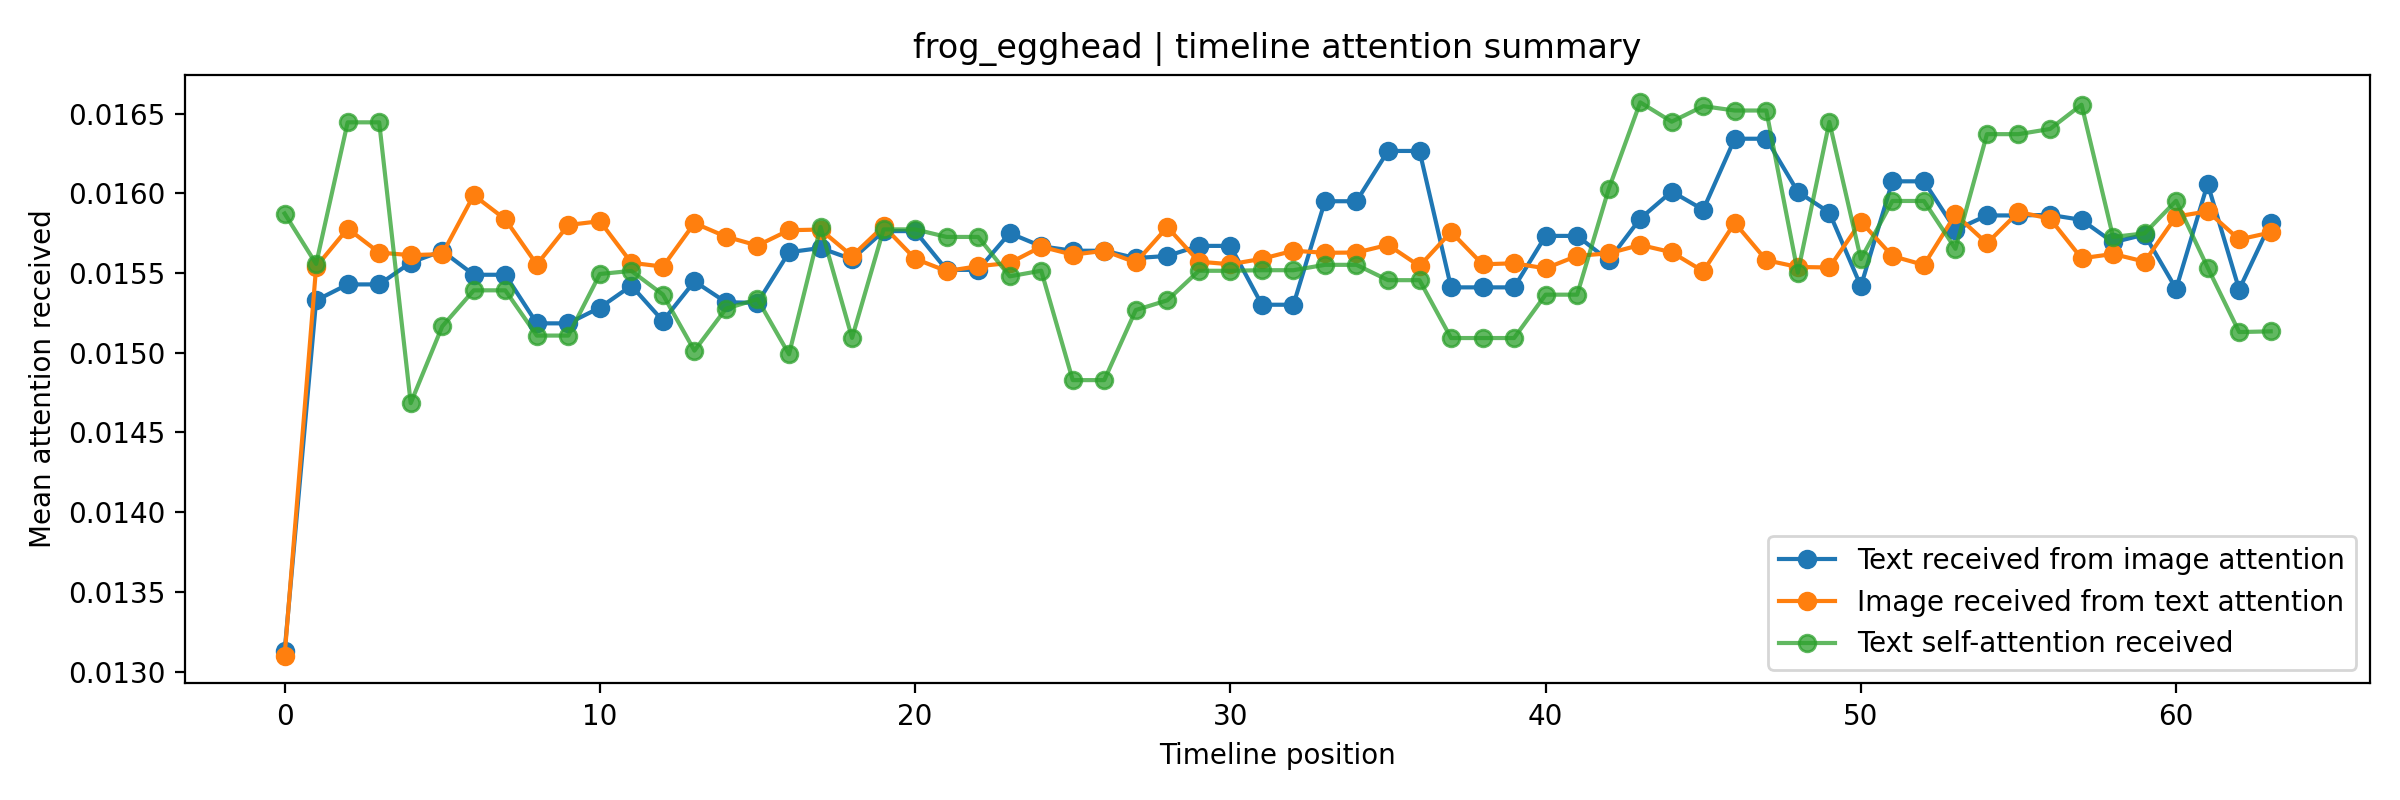

The file beside this chart, header and first rows:
user_id, position, text_valid, image_valid, text, image_path, text_received_from_image_attention, image_received_from_text_attention, text_self_attention_received, image_self_attention_received
frog_egghead, 0, 1, 1, 20251204  紫嫣  MD: @___yiuuu_  📍: @sunny_…, /mnt/d/時間序列/ContextVecNet_Instagram_filt…, 0.01313, 0.0131, 0.01587, 0.01686
frog_egghead, 1, 1, 1, 阿思   MD: @_01as._  📍： @otakuphoto3.nice …, /mnt/d/時間序列/ContextVecNet_Instagram_filt…, 0.01533, 0.01554, 0.01556, 0.01577
frog_egghead, 2, 1, 1, 陳小花 🌼  MD: @hana.hua12  📍： @shine_photog…, /mnt/d/時間序列/ContextVecNet_Instagram_filt…, 0.01543, 0.01578, 0.01644, 0.01546
frog_egghead, 3, 1, 1, 陳小花 🌼  MD: @hana.hua12  📍： @shine_photog…, /mnt/d/時間序列/ContextVecNet_Instagram_filt…, 0.01543, 0.01563, 0.01644, 0.01567
frog_egghead, 4, 1, 1, 20251218 🎂阿思生日快樂🎂  #阿思 #生日快樂 #happybirth…, /mnt/d/時間序列/ContextVecNet_Instagram_filt…, 0.01557, 0.01561, 0.01468, 0.01567
frog_egghead, 5, 1, 1, 陳奶糖  MD: @yi31ci  📍： @sunny_photograph_s…, /mnt/d/時間序列/ContextVecNet_Instagram_filt…, 0.01564, 0.01562, 0.01517, 0.01568
frog_egghead, 6, 1, 1, 紫嫣  MD: @___yiuuu_  📍: 板橋車站  #紫嫣 #板橋車站 #…, /mnt/d/時間序列/ContextVecNet_Instagram_filt…, 0.01549, 0.01599, 0.01539, 0.01534
frog_egghead, 7, 1, 1, 紫嫣  MD: @___yiuuu_  📍: 板橋車站  #紫嫣 #板橋車站 #…, /mnt/d/時間序列/ContextVecNet_Instagram_filt…, 0.01549, 0.01584, 0.01539, 0.01544
frog_egghead, 8, 1, 1, 瑄ღ  MD: @ru.___.15  📍: @sunny_photograph…, /mnt/d/時間序列/ContextVecNet_Instagram_filt…, 0.01518, 0.01555, 0.01511, 0.01573
frog_egghead, 9, 1, 1, 瑄ღ  MD: @ru.___.15  📍: @sunny_photograph…, /mnt/d/時間序列/ContextVecNet_Instagram_filt…, 0.01518, 0.0158, 0.01511, 0.01552
frog_egghead, 10, 1, 1, 紫嫣  MD: @___yiuuu_  📍: @sunny_photograph…, /mnt/d/時間序列/ContextVecNet_Instagram_filt…, 0.01528, 0.01582, 0.01549, 0.01533
frog_egghead, 11, 1, 1, 阿思   MD: @_01as._  📍： @shine_photography…, /mnt/d/時間序列/ContextVecNet_Instagram_filt…, 0.01542, 0.01556, 0.01551, 0.01568
frog_egghead, 12, 1, 1, 阿思   MD: @_01as._  📍： @heart_photo_studi…, /mnt/d/時間序列/ContextVecNet_Instagram_filt…, 0.0152, 0.01554, 0.01536, 0.01573
frog_egghead, 13, 1, 1, 阿思   MD: @_01as._  📍： @sunny_photograph_…, /mnt/d/時間序列/ContextVecNet_Instagram_filt…, 0.01545, 0.01581, 0.01501, 0.0155
frog_egghead, 14, 1, 1, 佩霓 Penny 🐹  MD: @pei_9104  📍: @heart_pho…, /mnt/d/時間序列/ContextVecNet_Instagram_filt…, 0.01532, 0.01573, 0.01528, 0.01551
frog_egghead, 15, 1, 1, 佩霓 Penny 🐹  MD: @pei_9104  📍: @twilight_…, /mnt/d/時間序列/ContextVecNet_Instagram_filt…, 0.01531, 0.01567, 0.01534, 0.01563
frog_egghead, 16, 1, 1, Sunny  MD: @sunny_xx_x  📍: @beaver21133 …, /mnt/d/時間序列/ContextVecNet_Instagram_filt…, 0.01563, 0.01577, 0.01499, 0.01551
frog_egghead, 17, 1, 1, 阿思  第一篇聖誕🎄 由阿思開始🤩🤩 最後一篇也由阿思結尾😍😍  MD: @_0…, /mnt/d/時間序列/ContextVecNet_Instagram_filt…, 0.01566, 0.01577, 0.01579, 0.01556
frog_egghead, 18, 1, 1, 瑄ღ  MD: @ru.___.15  📍: @sunny_photograph…, /mnt/d/時間序列/ContextVecNet_Instagram_filt…, 0.01559, 0.01561, 0.01509, 0.01568
frog_egghead, 19, 1, 1, 阿思  MD: @_01as._  📍： @shine_photography_…, /mnt/d/時間序列/ContextVecNet_Instagram_filt…, 0.01576, 0.01579, 0.01577, 0.01549
frog_egghead, 20, 1, 1, 阿思  MD: @_01as._  📍： @shine_photography_…, /mnt/d/時間序列/ContextVecNet_Instagram_filt…, 0.01576, 0.01559, 0.01577, 0.01573
frog_egghead, 21, 1, 1, 阿思  MD: @_01as._  📍： @heart_photo_studio…, /mnt/d/時間序列/ContextVecNet_Instagram_filt…, 0.01552, 0.01551, 0.01573, 0.01569
frog_egghead, 22, 1, 1, 阿思  MD: @_01as._  📍： @heart_photo_studio…, /mnt/d/時間序列/ContextVecNet_Instagram_filt…, 0.01552, 0.01554, 0.01573, 0.01571
frog_egghead, 23, 1, 1, 阿思  MD: @_01as._  📍： @sunny_photograph_s…, /mnt/d/時間序列/ContextVecNet_Instagram_filt…, 0.01575, 0.01556, 0.01548, 0.0157
frog_egghead, 24, 1, 1, 阿思  MD: @_01as._  📍： @sunny_photograph_s…, /mnt/d/時間序列/ContextVecNet_Instagram_filt…, 0.01567, 0.01566, 0.01551, 0.01561
frog_egghead, 25, 1, 1, Sunny  MD: @sunny_xx_x  📍: @beaver21133 …, /mnt/d/時間序列/ContextVecNet_Instagram_filt…, 0.01564, 0.01561, 0.01483, 0.01564
frog_egghead, 26, 1, 1, Sunny  MD: @sunny_xx_x  📍: @beaver21133 …, /mnt/d/時間序列/ContextVecNet_Instagram_filt…, 0.01564, 0.01564, 0.01483, 0.01566
frog_egghead, 27, 1, 1, 佩霓 penny 🐹  MD: @pei_9104  📍: @heart_pho…, /mnt/d/時間序列/ContextVecNet_Instagram_filt…, 0.01559, 0.01557, 0.01527, 0.0157
frog_egghead, 28, 1, 1, 佩霓 penny 🐹  MD: @pei_9104  📍: @twilight_…, /mnt/d/時間序列/ContextVecNet_Instagram_filt…, 0.01561, 0.01579, 0.01533, 0.01555
frog_egghead, 29, 1, 1, 阿思  MD: @_01as._  📍： @sunny_photograph_s…, /mnt/d/時間序列/ContextVecNet_Instagram_filt…, 0.01567, 0.01557, 0.01551, 0.01572
frog_egghead, 30, 1, 1, 阿思  MD: @_01as._  📍： @sunny_photograph_s…, /mnt/d/時間序列/ContextVecNet_Instagram_filt…, 0.01567, 0.01555, 0.01551, 0.01568
frog_egghead, 31, 1, 1, 阿思  MD: @_01as._  📍： @_pristine.studio_ …, /mnt/d/時間序列/ContextVecNet_Instagram_filt…, 0.0153, 0.01559, 0.01552, 0.01571
frog_egghead, 32, 1, 1, 阿思  MD: @_01as._  📍： @_pristine.studio_ …, /mnt/d/時間序列/ContextVecNet_Instagram_filt…, 0.0153, 0.01564, 0.01552, 0.01564
frog_egghead, 33, 1, 1, Nimo 尼莫  MD: @zheng_nimo  📍： 赤峰街  #尼莫 #赤…, /mnt/d/時間序列/ContextVecNet_Instagram_filt…, 0.01595, 0.01563, 0.01555, 0.01566
frog_egghead, 34, 1, 1, Nimo 尼莫  MD: @zheng_nimo  📍： 赤峰街  #尼莫 #赤…, /mnt/d/時間序列/ContextVecNet_Instagram_filt…, 0.01595, 0.01563, 0.01555, 0.01574
frog_egghead, 35, 1, 1, Nimo 尼莫  MD: @zheng_nimo  📍：師範大學  #尼莫 #師…, /mnt/d/時間序列/ContextVecNet_Instagram_filt…, 0.01627, 0.01568, 0.01545, 0.01564
frog_egghead, 36, 1, 1, Nimo 尼莫  MD: @zheng_nimo  📍：師範大學  #尼莫 #師…, /mnt/d/時間序列/ContextVecNet_Instagram_filt…, 0.01627, 0.01554, 0.01545, 0.01572
frog_egghead, 37, 1, 1, 梓曦 Fan Yu  MD: @zixic_c  📍： @meowroom_st…, /mnt/d/時間序列/ContextVecNet_Instagram_filt…, 0.01541, 0.01576, 0.01509, 0.01554
frog_egghead, 38, 1, 1, 梓曦 Fan Yu  MD: @zixic_c  📍： @meowroom_st…, /mnt/d/時間序列/ContextVecNet_Instagram_filt…, 0.01541, 0.01555, 0.01509, 0.0157
frog_egghead, 39, 1, 1, 梓曦 Fan Yu  MD: @zixic_c  📍： @meowroom_st…, /mnt/d/時間序列/ContextVecNet_Instagram_filt…, 0.01541, 0.01556, 0.01509, 0.01572
frog_egghead, 40, 1, 1, 梓曦 Fan Yu  MD: @zixic_c  📍：光復新村   #梓曦 #光…, /mnt/d/時間序列/ContextVecNet_Instagram_filt…, 0.01573, 0.01553, 0.01536, 0.01568
frog_egghead, 41, 1, 1, 梓曦 Fan Yu  MD: @zixic_c  📍：光復新村  #梓曦 #光復…, /mnt/d/時間序列/ContextVecNet_Instagram_filt…, 0.01573, 0.01561, 0.01536, 0.01562
frog_egghead, 42, 1, 1, 桓  MD: @xx.o4____  @xx.4___  📍：松煙文創園區  #…, /mnt/d/時間序列/ContextVecNet_Instagram_filt…, 0.01558, 0.01562, 0.01603, 0.01562
frog_egghead, 43, 1, 1, 言言 小刺蝟🦔  MD: @yan_yanerh  📍： @otakuphoto…, /mnt/d/時間序列/ContextVecNet_Instagram_filt…, 0.01584, 0.01568, 0.01657, 0.01569
frog_egghead, 44, 1, 1, 言言 小刺蝟🦔  MD: @yan_yanerh  📍：泰安舊火車站  #言言 …, /mnt/d/時間序列/ContextVecNet_Instagram_filt…, 0.01601, 0.01563, 0.01645, 0.0156
frog_egghead, 45, 1, 1, 言言 小刺蝟🦔  MD: @yan_yanerh  📍：泰安落羽松  #言言 #…, /mnt/d/時間序列/ContextVecNet_Instagram_filt…, 0.0159, 0.01551, 0.01655, 0.01572
frog_egghead, 46, 1, 1, 言言 小刺蝟🦔  MD: @yan_yanerh  📍： @chengxiang…, /mnt/d/時間序列/ContextVecNet_Instagram_filt…, 0.01634, 0.01581, 0.01652, 0.01547
frog_egghead, 47, 1, 1, 言言 小刺蝟🦔  MD: @yan_yanerh  📍： @chengxiang…, /mnt/d/時間序列/ContextVecNet_Instagram_filt…, 0.01634, 0.01558, 0.01652, 0.0157
frog_egghead, 48, 1, 1, 允娜  MD: @_diana.eo  📍：民俗公園  #允娜 #民俗公園 #p…, /mnt/d/時間序列/ContextVecNet_Instagram_filt…, 0.01601, 0.01554, 0.0155, 0.01571
frog_egghead, 49, 1, 1, 言言 小刺蝟🦔  MD: @yan_yanerh  📍： @otakuphoto…, /mnt/d/時間序列/ContextVecNet_Instagram_filt…, 0.01588, 0.01553, 0.01645, 0.01573
frog_egghead, 50, 1, 1, 阿思  MD: @_01as._  📍： @_pristine.studio_ …, /mnt/d/時間序列/ContextVecNet_Instagram_filt…, 0.01542, 0.01582, 0.01559, 0.01553
frog_egghead, 51, 1, 1, Nimo 尼莫  MD: @zheng_nimo  📍：林安泰古厝  #尼莫 #…, /mnt/d/時間序列/ContextVecNet_Instagram_filt…, 0.01607, 0.01561, 0.01595, 0.01562
frog_egghead, 52, 1, 1, Nimo 尼莫  MD: @zheng_nimo  📍：林安泰古厝  #尼莫 #…, /mnt/d/時間序列/ContextVecNet_Instagram_filt…, 0.01607, 0.01555, 0.01595, 0.0157
frog_egghead, 53, 1, 1, 梓曦 Fan Yu  MD: @zixic_c  📍：光復新村   #梓曦 #光…, /mnt/d/時間序列/ContextVecNet_Instagram_filt…, 0.01577, 0.01587, 0.01565, 0.01532
frog_egghead, 54, 1, 1, 言言 小刺蝟🦔  MD: @yan_yanerh  📍： @otakuphoto…, /mnt/d/時間序列/ContextVecNet_Instagram_filt…, 0.01586, 0.01569, 0.01637, 0.01554
frog_egghead, 55, 1, 1, 言言 小刺蝟🦔  MD: @yan_yanerh  📍： @otakuphoto…, /mnt/d/時間序列/ContextVecNet_Instagram_filt…, 0.01586, 0.01588, 0.01637, 0.01538
frog_egghead, 56, 1, 1, 言言 小刺蝟🦔  MD: @yan_yanerh  📍： @otakuphoto…, /mnt/d/時間序列/ContextVecNet_Instagram_filt…, 0.01586, 0.01584, 0.0164, 0.01541
frog_egghead, 57, 1, 1, 言言 小刺蝟🦔  MD: @yan_yanerh  📍： @otakuphoto…, /mnt/d/時間序列/ContextVecNet_Instagram_filt…, 0.01583, 0.01559, 0.01656, 0.0156
frog_egghead, 58, 1, 1, 紫嫣  MD: @___yiuuu_  📍：林安泰古厝  #紫嫣 #林安泰古厝 …, /mnt/d/時間序列/ContextVecNet_Instagram_filt…, 0.01569, 0.01562, 0.01573, 0.01565
frog_egghead, 59, 1, 1, 紫嫣  MD: @___yiuuu_  📍：林安泰古厝  #紫嫣 #林安泰古厝 …, /mnt/d/時間序列/ContextVecNet_Instagram_filt…, 0.01574, 0.01557, 0.01575, 0.01566
... 4 more rows
